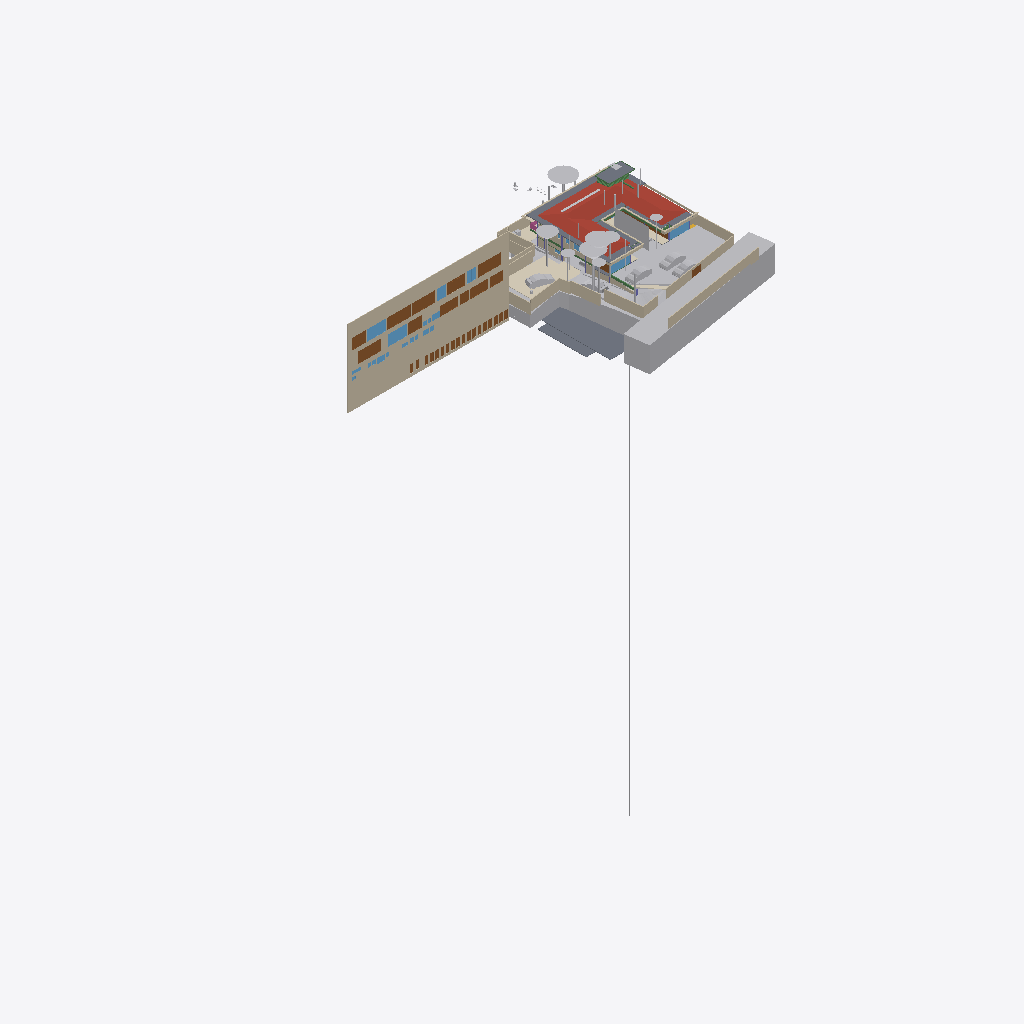
Isometric view of an IFC building model (IFC-SPF (STEP), schema IFC4X3, length unit metre), seen from the south-west, elements coloured by IFC class (only those large enough to see are counted): 37 walls (beige), 30 other elements (light grey), 25 doors (brown), 15 slabs (grey), 9 windows (light blue), 5 beams (green), 4 coverings (cream), 1 roof (red-brown), 1 railing (pink).
Extent 96.7 m × 52.8 m × 138.5 m (x, y, z). Storeys (13): FF at 0.00 m; GF Finished Floor Level at 0.00 m; SF at 0.00 m; FFLintel at 0.00 m; Ground Level at 0.00 m; Electrical at 0.00 m; Plumbing at 0.00 m; GF Floor Level at 0.00 m; schedule at 0.00 m; Road Level at 0.00 m; Terrace at 0.00 m; Areacalc at 0.00 m; GFLintel at 0.00 m. Elements (1459): 251 IfcBeam, 177 IfcCovering, 172 IfcWall, 106 IfcSlab, 85 IfcSwitchingDevice, 66 IfcPipeSegment, 61 IfcDoor, 57 IfcColumn, 51 IfcEarthworksCut, 47 IfcLightFixture, 39 IfcFurniture, 36 IfcWindow.

HEADER;
FILE_DESCRIPTION(('ViewDefinition [CoordinationView]'),'2;1');
FILE_NAME('Manilal.ifc','2026-06-25T13:24:50+05:30',(''),(''),'IfcOpenShell 0.8.5','Bonsai 0.8.5','');
FILE_SCHEMA(('IFC4X3'));
ENDSEC;
DATA;
#24581=IFCPROJECT('2TuuvCHJz54PsFPcraEbH$',$,'My Project',$,$,$,$,(#53,#354),#24580);
#35019=IFCSITE('0lpfVeOW52QfroqLYyHNY2',$,'My Site',$,$,#28,$,$,$,(8,51,2,500000),(76,44,20,0),$,$,$);
#35435=IFCBUILDING('0MzaWOaS178x5FMqOflU3C',$,'My Building',$,$,#33,$,$,$,$,$,$);
#30840=IFCBUILDINGSTOREY('09kFoqoxrCvB1_fcEsMZsQ',$,'FF',$,$,#157971,$,$,$,$);
#33791=IFCBUILDINGSTOREY('0zoFHJ9PnFW80M$mIVDQW3',$,'GF Finished Floor Level',$,$,#159791,$,$,$,$);
#35436=IFCBUILDINGSTOREY('0MckaoTknA3edZMUNhTyAK',$,'SF',$,$,#161321,$,$,$,$);
#35437=IFCBUILDINGSTOREY('0DtUgpQ1b6nBmkLmvc_ehu',$,'FFLintel',$,$,#159516,$,$,$,$);
#35438=IFCBUILDINGSTOREY('2nxT8wHGnDX9t8LjuK$yoz',$,'Ground Level',$,$,#160331,$,$,$,$);
#35439=IFCBUILDINGSTOREY('2JRfeNnUP7R92jcKtKmwj5',$,'Electrical',$,$,#5283,$,$,$,$);
#35440=IFCBUILDINGSTOREY('0fi$VcvNr0Zu6wnPuK6jDB',$,'Plumbing',$,$,#12883,$,$,$,$);
#35441=IFCBUILDINGSTOREY('0qJiDzySr4lhgisX7t8beM',$,'GF Floor Level',$,$,#160206,$,$,$,$);
#35442=IFCBUILDINGSTOREY('33UZQ2TSvAg8IY4x5QCp2i',$,'schedule',$,$,#161311,$,$,$,$);
#35448=IFCBUILDINGSTOREY('3LpnsPikv4mRTBpfC3WQtx',$,'Road Level',$,$,#35447,$,$,$,$);
#35454=IFCBUILDINGSTOREY('2oUibsQsXAPxeAaTU5dGGW',$,'Terrace',$,$,#161561,$,$,$,$);
#35455=IFCBUILDINGSTOREY('3JrIAq4xL0avIQ8pEnV5X6',$,'Areacalc',$,$,#28105,$,$,$,$);
#135844=IFCBUILDINGSTOREY('3zcetogIDA6wyARG1Gifp_',$,'GFLintel',$,$,#135860,$,$,$,$);
#26208=IFCWALL('39NBZ$Y4H9UeVfIVxICpeX',$,'Wall',$,$,#161316,#26207,'',$);
#29425=IFCGEOGRAPHICELEMENT('20M0x6_hv1D8u5ftoKpVy3',$,'Road',$,$,#158451,#29424,$,.TERRAIN.);
#19648=IFCROOF('188ChkeVP4PP3HZ1_FwQ2Y',$,'Roof',$,$,#190396,#19647,$,.HIP_ROOF.);
#33545=IFCGEOGRAPHICELEMENT('3hzKcHmG15MBT$Lf89GHXN',$,'PureSite',$,$,#159986,#33544,$,.TERRAIN.);
#28131=IFCSLAB('39q3J0Avn2axyYxQecralg',$,'FF',$,$,#28123,#28130,$,$);
#31043=IFCEARTHWORKSFILL('3O_GobqT1E4v3eEFWom1zq',$,'Cube',$,$,#161481,#31042,$,.SLOPEFILL.);
#13800=IFCCOVERING('03Ox3hl4j9nvRXKoGSaXGU',$,'Covering',$,$,#160301,#13799,$,$);
#68931=IFCWALL('1WNacC15X0Xf0V_b60Qnrw',$,'Wall',$,$,#68916,#68930,$,$);
#19241=IFCEARTHWORKSFILL('1Znkwxu0n0meOY5Z$J5ocC',$,'New',$,$,#161456,#19240,$,.SLOPEFILL.);
#164397=IFCSHADINGDEVICE('1wTWdX2DX7wQYZWkeDj09D',$,'Plane',$,'TREECURTAIN',#164408,#164398,$,.USERDEFINED.);
#16209=IFCSLAB('2Ni7UfUwb4of1NRt7pcP4e',$,'Slab',$,$,#192567,#16208,$,$);
#49673=IFCSLAB('07r2B4jwr7$9NI9prgbzaX',$,'GF',$,$,#49665,#49672,$,$);
#7198=IFCWALL('27WVA19Qv4efvQm6cWiqsn',$,'Wall',$,$,#160281,#7197,$,$);
#14006=IFCEARTHWORKSCUT('3NfQzW2p90kemh8IGcUxhf',$,'roader',$,$,#13849,#14005,$,.PAVEMENTMILLING.);
#52375=IFCGEOGRAPHICELEMENT('3uYxZnds99jOH$HzfZr4nt',$,'Plaav','43dia, 135c',$,#52304,#52374,$,.VEGETATION.);
#18325=IFCBOREHOLE('1fqyZKm99FCB9RePUocI_6',$,'Borehole',$,$,#18304,#18324,$);
#6852=IFCWALL('10l$0x7lzBbBMMGF1qxI0s',$,'Wall',$,$,#160221,#6851,$,$);
#6947=IFCWALL('2oOsi6buvCeB4sZT1ijFA2',$,'Wall',$,$,#160236,#6946,$,$);
#52147=IFCGEOGRAPHICELEMENT('00i077OX9F1QAiqaHlhRfb',$,'Plaav','32dia, 101c',$,#52076,#52146,$,.VEGETATION.);
#7070=IFCWALL('1HPS5ge59FQA3Ucv4$dmpm',$,'Wall',$,$,#160211,#7069,$,$);
#7055=IFCWALL('2Y2Bm57Cb8Exxz7st0aRUc',$,'Wall',$,$,#160256,#7054,$,$);
#52223=IFCGEOGRAPHICELEMENT('2hWh3TuZPCwB0qwf7zQl8W',$,'Plaav','48dia, 150c',$,#52152,#52222,$,.VEGETATION.);
#27274=IFCSLAB('3CWvIDU8b5ovMmi84oWpbg',$,'Covering.004',$,$,#159566,#27273,$,.FLOOR.);
#126725=IFCVEHICLE('2w1OP_Z7HDsQq$WqRH72Eo',$,'Vehicle',$,$,#160016,#126738,$,$);
#33349=IFCVEHICLE('2$JJjIzDr6fuhTHFNPOXyx',$,'Vehicle',$,$,#159976,#33348,$,$);
#215122=IFCWALL('2oPdZvmaL5XRUtjP_nSrGG',$,'Wall',$,$,#215160,#215142,$,$);
#45196=IFCDOOR('0Cx741JWP34B0IOSsj8AwF',$,'Door',$,$,#45173,#45195,'03',$,$,$,$,$);
#53037=IFCGEOGRAPHICELEMENT('1t8_yIv7T9Iwdci473Ya_N',$,'Plaav','100dia, 32c',$,#52934,#53036,$,.VEGETATION.);
#6967=IFCWALL('2QiW7TnGvAygi5PkoeW31n',$,'Wall',$,$,#160241,#6966,$,$);
#42843=IFCDOOR('315c6MZvz2Vu3GScXjqG9Z',$,'Door',$,$,#42820,#42842,'8_9',$,$,$,$,$);
#42909=IFCDOOR('0ZbVB8BYT7bh7R3lS5K4Y7',$,'Door',$,$,#42886,#42908,'10',$,$,$,$,$);
#45100=IFCDOOR('3tvBACzP54zAu4dBSuBlEW',$,'Door',$,$,#45077,#45099,'04',$,$,$,$,$);
#32708=IFCVEHICLE('1yICD2o296ROLrpKuhe72z',$,'Vehicle',$,$,#160001,#32707,$,$);
#7104=IFCWALL('1v3BeDslv3W8LfR3WiqTEd',$,'Wall',$,$,#160261,#7103,$,$);
#43078=IFCWINDOW('2DeDtvcD95n9obXC_GiA8e',$,'Window',$,$,#43048,#43077,'11',$,$,$,$,$);
#82845=IFCWINDOW('2gioTK5hP9oPss3G6Q03Gx',$,'Window',$,$,#82815,#82844,'02',$,$,$,$,$);
#33377=IFCVEHICLE('375bP1QIr5xwaw0xewwnFn',$,'Vehicle',$,$,#159981,#33376,$,$);
#28118=IFCSLAB('2FJ3LPJyP5i9m96Y9aA2s2',$,'Verandah',$,$,#28110,#28117,$,$);
#26087=IFCDOOR('14nYxT67979h0x8IodW7tf',$,'Door',$,$,#26064,#26086,'06',$,$,$,$,$);
#220802=IFCCOVERING('0_sfUdWJL30geCimsSdPtS',$,'Covering',$,$,#221895,#220801,$,$);
#7021=IFCWALL('3MfSYaOiTA4AjSKpPvRhyi',$,'Wall',$,$,#160251,#7020,$,$);
#31333=IFCDOOR('1SLbyPnp1A9vNmoEJ7CsnC',$,'Door',$,$,#31310,#109140,'16',$,$,$,$,$);
#31366=IFCDOOR('27z1x9RsX6LgRJPHzITZpv',$,'Door',$,$,#31343,#109185,'18',$,$,$,$,$);
#6886=IFCWALL('10RvTK_K97Xg3Zon6pJwxP',$,'Wall',$,$,#160226,#6885,$,$);
#89375=IFCDOOR('0ismyRsjL7AvOieOoKLFLm',$,'Door',$,$,#89352,#89374,'01',$,$,$,$,$);
#16196=IFCSLAB('2HYCoI0uf8CwWU71Eeg8K8',$,'Slab',$,$,#192562,#16195,$,$);
#43127=IFCDOOR('0LFTQmup1188idDF4qs$QS',$,'Door',$,$,#43104,#43126,'12',$,$,$,$,$);
#109311=IFCVEHICLE('22hYSdUYjCqevIDD6sVVH1',$,'Vehicle',$,$,#160006,#109324,$,$);
#214836=IFCWALL('04eHxr2QLAaAXNW4qnPbK6',$,'Wall',$,$,#215103,#214856,$,$);
#7178=IFCWALL('3DOK2PUDn3QwM2HLeZR6QD',$,'Wall',$,$,#160276,#7177,$,$);
#24570=IFCWINDOW('3e$JQaRRzFH9WozykfD$tZ',$,'Window',$,$,#158401,#24569,'11',$,$,$,$,$);
#13787=IFCCOVERING('07ka7WgDv0nO2Dwi6RpJJI',$,'Covering',$,$,#160296,#13786,$,$);
#20459=IFCEARTHWORKSCUT('0lv4XU7zX8PPDYPdO7aOdg',$,'Cut',$,$,#20447,#20458,$,.BASE_EXCAVATION.);
#51459=IFCGEOGRAPHICELEMENT('1u9Vu38RXEhh_UPeYqTaju',$,'Theng','22dia, 70c',$,#51388,#51458,$,.VEGETATION.);
#29351=IFCWINDOW('2LZJ1AvFfBbghYgOnSiaBb',$,'Window',$,$,#158446,#29350,'02',$,$,$,$,$);
#185558=IFCSLAB('0Ax400VCz4MP5uA9g8IQWX',$,'Slab',$,$,#192597,#185579,$,$);
#7259=IFCWALL('2qQNxnpy98iB6JMyhLi2FK',$,'Wall',$,$,#160291,#7258,$,$);
#2503=IFCDOOR('37mQgnczv1g9Ewv5DQsnil',$,'Door',$,$,#2351,#127943,'25',$,$,$,$,$);
#7158=IFCWALL('2UlyJbGOL47vem9W3W5T7b',$,'Wall',$,$,#215121,#7157,$,$);
#52585=IFCGEOGRAPHICELEMENT('0hsZNGz3r5Tu3GwqCRHqIa',$,'Theng','25dia, 80c',$,#52514,#52584,$,.VEGETATION.);
#24823=IFCWALL('1L3aCByCT2RR$DiJTF12wq',$,'Wall',$,$,#161081,#24822,$,$);
#2980=IFCWALL('2oouJeu9XF0PkUjeEvxQOm',$,'Wall',$,$,#158081,#2979,$,$);
#192668=IFCWALL('3_dRR86Hz5PO2Jzeen8HGs',$,'Wall',$,$,#213510,#192667,$,$);
#214048=IFCWALL('04ZVeXamP9OhrnvSSbXuhP',$,'Wall',$,$,#214386,#214068,$,$);
#192483=IFCSLAB('1pqx$XoYj5J85oZRk71jGC',$,'Slab',$,$,#192622,#192504,$,$);
#52795=IFCGEOGRAPHICELEMENT('2HKwYd2hP5kwYPwsxsi9gZ',$,'Theng','22dia, 70c',$,#52724,#52794,$,.VEGETATION.);
#6804=IFCCOVERING('0wVm3FyC1DcRA3R7QYk_cw',$,'Covering',$,$,#158996,#6803,$,$);
#42753=IFCWINDOW('2Oi5mWoHbF_gnh_9AC2HBl',$,'Window',$,$,#42730,#42752,'07',1.5,1.70000004768372,$,$,$);
#45148=IFCWINDOW('1dDo4P8$H5zBiQyvjwcA1W',$,'Window',$,$,#45125,#45147,'05',1.5,1.70000004768372,$,$,$);
#182426=IFCSLAB('0LwABUaIbEfhOOPqH6T6$p',$,'Slab',$,$,#192577,#182447,$,$);
#182337=IFCSLAB('0NiVUsuIv6zfRy9zmyAU7W',$,'Slab',$,$,#192572,#182358,$,$);
#52299=IFCGEOGRAPHICELEMENT('3MDxNaPHbBCuseLaSOAnvG',$,'Theng','27dia, 85c',$,#52228,#52298,$,.VEGETATION.);
#50980=IFCDOOR('2t8H1$Qmn75hjpQEbZl$51',$,'Door',$,$,#50957,#109215,'17',$,$,$,$,$);
#17638=IFCWALL('2U66_ERPrD$A$2PTOc1bPA',$,'Wall',$,$,#160046,#17637,$,$);
#17296=IFCBEAM('3ivKxKi6zF2B8hlZ3AXyV8',$,'Beam',$,$,#192557,#17295,$,$);
#213628=IFCWALL('2Q_hgvGCD6mBNcascWCZVk',$,'Wall',$,$,#214376,#213648,$,$);
#6599=IFCGEOGRAPHICELEMENT('1mqx3WFMb0_xZzgY5_pKpf',$,'Site',$,$,#6441,#6598,$,.TERRAIN.);
#19113=IFCWALL('1crKF7OzfEueqHOG3fDoho',$,'Wall',$,$,#160356,#19112,$,$);
#182468=IFCSLAB('0GXk0i1Fn2nfGWDnmSY8rC',$,'Slab',$,$,#192582,#182489,$,$);
#213271=IFCWALL('0tFHzF4Fj12esKqK6dMxEY',$,'Wall',$,$,#213333,#213291,$,$);
#213150=IFCWALL('00D1l4j8j1v80j7SIPx56M',$,'Wall',$,$,#213225,#213171,$,$);
#136862=IFCBEAM('3GbMx_RdD5iPEcxuIXRpJq',$,'Beam',$,$,#159111,#136886,$,$);
#3240=IFCWALL('2FDZc$1Z57bgSDQnhsHhc1',$,'Wall',$,$,#158146,#3239,$,$);
#6787=IFCDOOR('1uL9EDzeL19wcifriN_Oc$',$,'Door',$,$,#6764,#6786,$,1.79999995231628,3.0,$,$,$);
#213589=IFCWALL('258vWnjwD90x4GcuFdagfa',$,'Wall',$,$,#214371,#213609,$,$);
#29453=IFCDOOR('2t$p1hgeX2Y9d6XgGeH1wU',$,'Door',$,$,#158456,#29452,'10',$,$,$,$,$);
#187325=IFCSLAB('3GIL$U09LEzgBL1rebM0gV',$,'Slab',$,$,#192607,#187346,$,$);
#196254=IFCSLAB('1vuxNwFh5BXAyMEQa4yhcN',$,'Slab',$,$,#196346,#196253,$,$);
#213390=IFCWALL('1dvjqYAajBIvCqIPz0DOda',$,'Wall',$,$,#214366,#213410,$,$);
#52719=IFCGEOGRAPHICELEMENT('3XubHE4kj7PQ$DpXvJgk9n',$,'Theng','24dia, 75c',$,#52590,#52718,$,.VEGETATION.);
#187293=IFCSLAB('2pZ8NPAqX3PBF8eM5lsrXo',$,'Slab',$,$,#192602,#187314,$,$);
#55295=IFCAIRTERMINALBOX('0DCFUThjX2XQ_1bX$oFkVb',$,'AirTerminalBox',$,$,#161511,#55294,$,$);
#214249=IFCWALL('2IyOP7VVH53Rmf6JeVikVK',$,'Wall',$,$,#214325,#214269,$,$);
#24262=IFCDOOR('1uJlX1khv2VPLMtET6vexc',$,'Door',$,$,#158396,#24261,'01',$,$,$,$,$);
#43400=IFCWINDOW('2FUxJIMIP8WeEaHO75uZ5y',$,'Window',$,$,#43363,#43399,'15',1.5,1.70000004768372,$,$,$);
#138615=IFCWALL('2AMPviJX162hTP$0b0WvRK',$,'Wall',$,$,#160051,#138635,$,$);
#5895=IFCWINDOW('39fUEjXW5ElwQPPWsWi6zd',$,'Window',$,$,#5722,#5894,'23',1.5,1.70000004768372,$,$,$);
#135928=IFCWALL('0Yri0tAGTCRulta3Oq9K2y',$,'Wall',$,$,#219326,#135949,$,$);
#20534=IFCEARTHWORKSCUT('1orBtrQ6r9QBXstUuMTyak',$,'Cut',$,$,#20521,#20533,$,.BASE_EXCAVATION.);
#134931=IFCSLAB('3kleOS9XbBv8E8cAC2MUMZ',$,'Slab',$,$,#188795,#134950,$,$);
#214937=IFCWALL('2_J4_GSaX9$gQvwHxexNs1',$,'Wall',$,$,#215047,#214957,$,$);
#6825=IFCWALL('0dMaumaK11Re$pxoZyVSQ9',$,'Wall',$,$,#160216,#6824,$,$);
#20336=IFCEARTHWORKSCUT('1Tsuz9sRb3YODMAWko00m1',$,'Cut',$,$,#20323,#20335,$,.BASE_EXCAVATION.);
#52509=IFCGEOGRAPHICELEMENT('1TdNfY2DD3jxBXQWXRN6pI',$,'Plaav','35dia, 110c',$,#52380,#52508,$,.VEGETATION.);
#214154=IFCWALL('1zGNOXNsz0Jxq$TfNtLBOT',$,'Wall',$,$,#214396,#214174,$,$);
#133015=IFCDOOR('3YhZcinRf6dhWEQl9kvisK',$,'Door',$,$,#176600,#134337,'36',$,$,$,$,$);
#132986=IFCDOOR('0AE5L4Kyj8w96yjrTomn$U',$,'Door',$,$,#176635,#134397,'38',$,$,$,$,$);
#133044=IFCDOOR('3niALc6mn5N9ayPxg8ocvI',$,'Door',$,$,#176605,#134427,'39',$,$,$,$,$);
#132726=IFCDOOR('1us7rm4pb9Fu4umLO1sE0f',$,'Door',$,$,#176620,#132783,'31',$,$,$,$,$);
#133146=IFCDOOR('3NC15JHxTDQRDkskJsanWz',$,'Door',$,$,#176585,#133160,'44',$,$,$,$,$);
#132826=IFCDOOR('0Pkz3uVWL9AvkF1EQ8WH0I',$,'Door',$,$,#176625,#133456,'32',$,$,$,$,$);
#133238=IFCDOOR('1R2YOTEt1ErRXQ3nHDHacO',$,'Door',$,$,#176590,#133252,'42',$,$,$,$,$);
#132918=IFCDOOR('1LqqMA0oX29uowiXlmnO2i',$,'Door',$,$,#176595,#134307,'35',$,$,$,$,$);
#133175=IFCDOOR('3VMH9DzwT0c8bToVEg1nnX',$,'Door',$,$,#176610,#134487,'41',$,$,$,$,$);
#133209=IFCDOOR('2NW7fbBvP8hAboXKeoFrAn',$,'Door',$,$,#176615,#134525,'43',$,$,$,$,$);
#133078=IFCDOOR('2J9E6APIb0HBh$FIOM8rza',$,'Door',$,$,#176645,#134563,'45',$,$,$,$,$);
#20390=IFCEARTHWORKSCUT('1$p4eSUvT2WBuIfwXj1KUy',$,'Cut',$,$,#128168,#20389,$,.BASE_EXCAVATION.);
#213722=IFCWALL('1ZG3NIXl1BFh6JXqTrc5FP',$,'Wall',$,$,#214381,#213742,$,$);
#16579=IFCBEAM('2KiRdb_sj1xhSO7a1GJ4D5',$,'Beam',$,$,#190386,#16578,$,$);
#32680=IFCVEHICLE('09kCGSf$LDBwv0agp2PRhM',$,'Vehicle',$,$,#160196,#32679,$,$);
#14121=IFCUNITARYEQUIPMENT('1P6lCedvD5Xger8vGxUADY',$,'UnitaryEquipment',$,$,#160306,#14120,$,$);
#18687=IFCRAILING('2w0tP4HwL6TuQJ7VLixJL3',$,'Railing',$,'FRAMELESS_PANEL',#158351,#18686,$,.USERDEFINED.);
#2640=IFCWALL('1zYAwAgZ94A9q2Xf$lP7Cn',$,'Wall',$,$,#158001,#2639,$,$);
#37428=IFCWINDOW('0oGrqBU2TDcBkZ3jd4VcFG',$,'Window',$,$,#37391,#37427,'29',1.5,1.70000004768372,$,$,$);
#56244=IFCBEAM('22$tp28gPD$eEii1Cu_NBP',$,'Beam',$,$,#56218,#56243,$,$);
#19033=IFCWALL('1SwvN4fJvBKBKhVIqKXn0i',$,'Wall',$,$,#160351,#19032,$,$);
#113874=IFCBEAM('1qB98yU7z2jQBxoHfrhGHI',$,'Beam',$,$,#188810,#113894,$,$);
ENDSEC;
